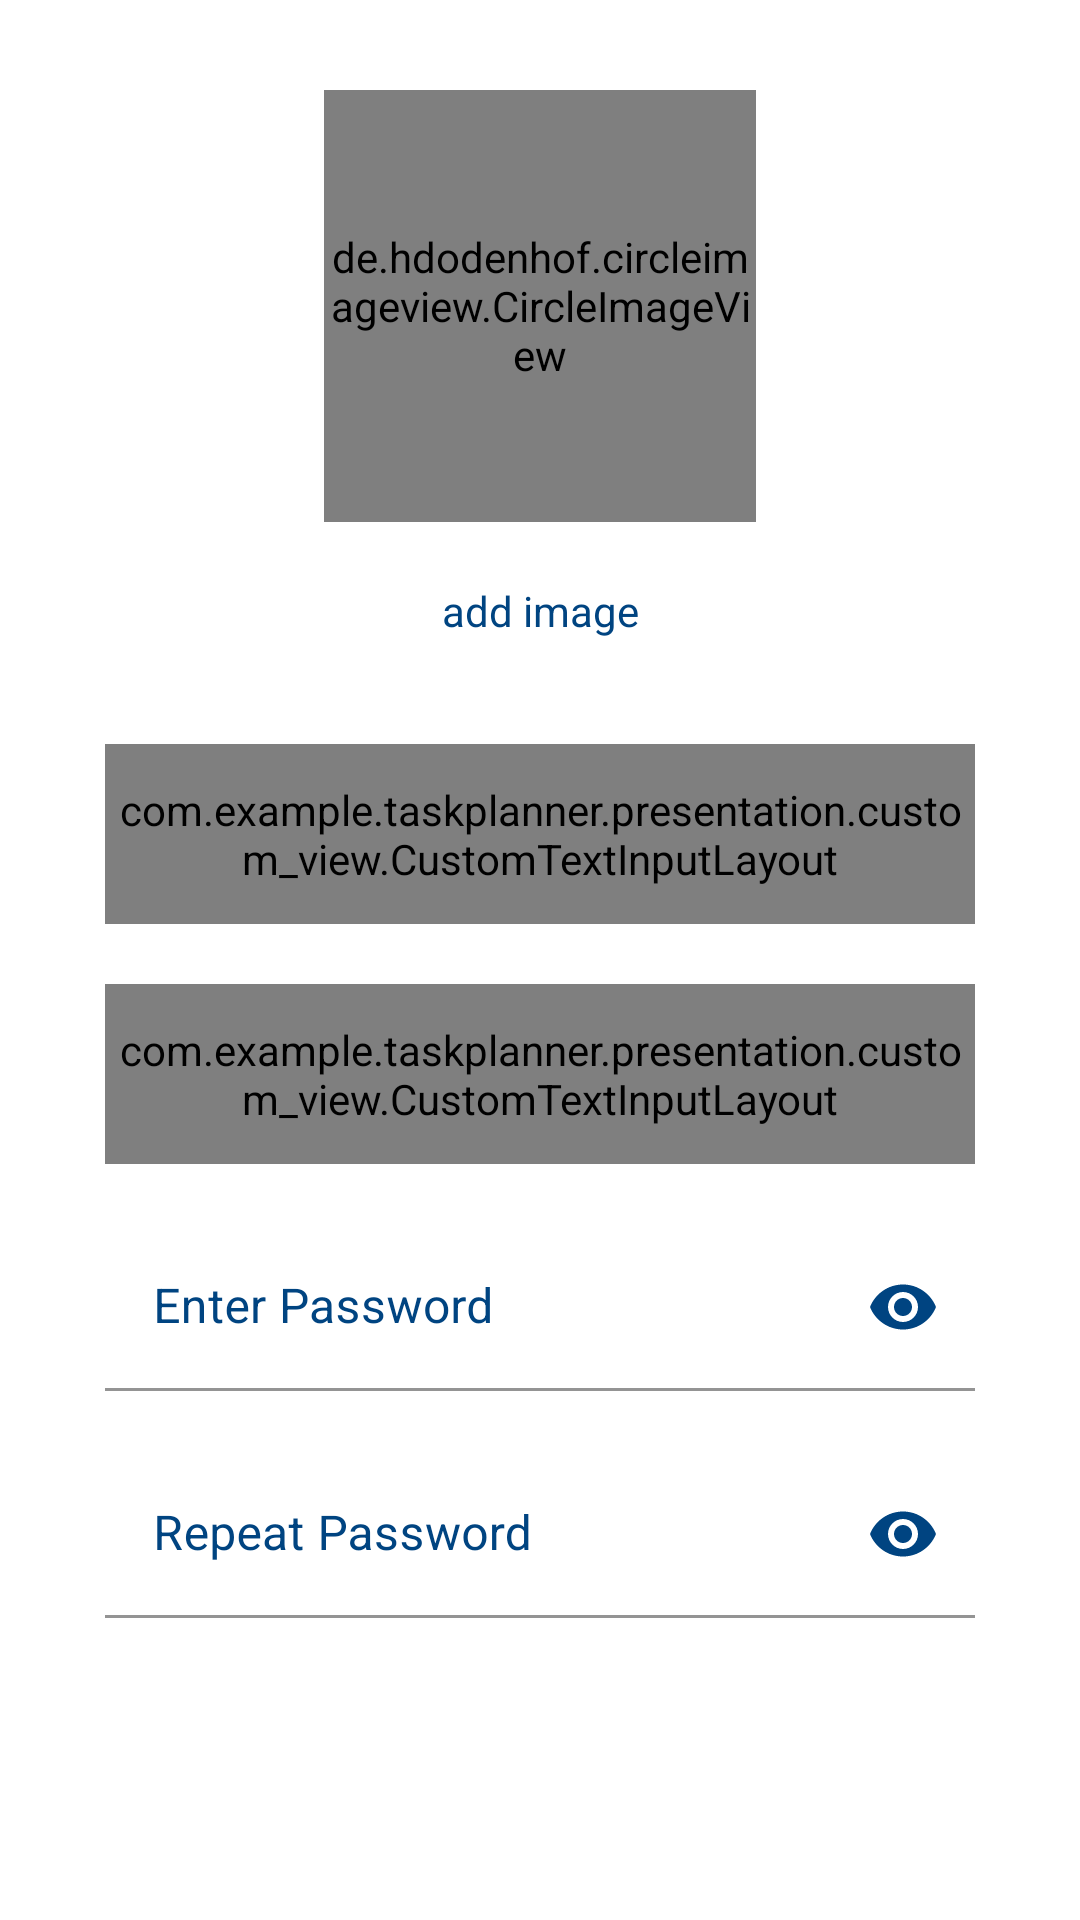

Reconstruct the res/layout file that produces this screen, plus the resources it refers to.
<!-- AndroidManifest.xml: application theme Theme.TaskPlanner -->
<!-- res/layout/registration_fragment.xml -->
<?xml version="1.0" encoding="utf-8"?>
<androidx.core.widget.NestedScrollView xmlns:android="http://schemas.android.com/apk/res/android"
    xmlns:app="http://schemas.android.com/apk/res-auto"
    xmlns:tools="http://schemas.android.com/tools"
    android:layout_width="match_parent"
    android:layout_height="match_parent"
    tools:context=".presentation.authorization.registration_screen.RegistrationFragment">

    <androidx.constraintlayout.motion.widget.MotionLayout
        android:layout_width="match_parent"
        android:layout_height="match_parent"
        app:layoutDescription="@xml/registration_fragment_scene">

        <de.hdodenhof.circleimageview.CircleImageView
            android:id="@+id/userPictureImageView"
            android:layout_width="0dp"
            android:layout_height="0dp"
            android:layout_marginTop="30dp"
            android:src="@drawable/user_placeholder"
            app:civ_border_color="@color/bg_blue"
            app:civ_border_width="2dp"
            app:layout_constraintDimensionRatio="1:1"
            app:layout_constraintEnd_toEndOf="parent"
            app:layout_constraintStart_toStartOf="parent"
            app:layout_constraintTop_toTopOf="parent"
            app:layout_constraintWidth_percent="0.4" />

        <androidx.appcompat.widget.AppCompatTextView
            android:id="@+id/addImageTextView"
            android:layout_width="wrap_content"
            android:layout_height="wrap_content"
            android:layout_marginTop="20dp"
            android:text="@string/add_image"
            android:textColor="@color/bg_blue"
            app:layout_constraintEnd_toEndOf="@+id/userPictureImageView"
            app:layout_constraintStart_toStartOf="@+id/userPictureImageView"
            app:layout_constraintTop_toBottomOf="@+id/userPictureImageView" />

        <com.example.taskplanner.presentation.custom_view.CustomTextInputLayout
            android:id="@+id/usernameInputLayout"
            android:layout_width="match_parent"
            android:layout_height="60dp"
            android:layout_marginStart="35dp"
            android:layout_marginTop="35dp"
            android:layout_marginEnd="35dp"
            android:hint="@string/enter_username"
            android:inputType="text"
            app:layout_constraintTop_toBottomOf="@id/addImageTextView" />

        <com.example.taskplanner.presentation.custom_view.CustomTextInputLayout
            android:id="@+id/emailInputLayout"
            android:layout_width="match_parent"
            android:layout_height="60dp"
            android:layout_marginStart="35dp"
            android:layout_marginTop="20dp"
            android:layout_marginEnd="35dp"
            android:hint="@string/enter_email"
            android:inputType="textEmailAddress"
            app:layout_constraintTop_toBottomOf="@id/usernameInputLayout" />

        <com.google.android.material.textfield.TextInputLayout
            android:id="@+id/passwordInputLayout"
            android:layout_width="match_parent"
            android:layout_height="wrap_content"
            android:layout_marginStart="35dp"
            android:layout_marginTop="20dp"
            android:layout_marginEnd="35dp"
            android:hint="@string/enter_password"
            android:textColorHint="@color/bg_blue"
            app:boxBackgroundColor="@android:color/transparent"
            app:boxStrokeColor="@color/bg_blue"
            app:hintTextColor="@color/bg_blue"
            app:layout_constraintTop_toBottomOf="@id/emailInputLayout"
            app:passwordToggleEnabled="true"
            app:passwordToggleTint="@color/bg_blue">

            <com.google.android.material.textfield.TextInputEditText
                android:id="@+id/passwordEditText"
                android:layout_width="match_parent"
                android:layout_height="match_parent"
                android:inputType="textPassword"
                android:maxLines="1"
                android:singleLine="true"
                android:textColor="@color/bg_blue"
                android:textCursorDrawable="@drawable/cursor_color" />
        </com.google.android.material.textfield.TextInputLayout>

        <com.google.android.material.textfield.TextInputLayout
            android:id="@+id/repeatPasswordInputLayout"
            android:layout_width="match_parent"
            android:layout_height="wrap_content"
            android:layout_marginStart="35dp"
            android:layout_marginTop="20dp"
            android:layout_marginEnd="35dp"
            android:hint="@string/repeat_password"
            android:textColorHint="@color/bg_blue"
            app:boxBackgroundColor="@android:color/transparent"
            app:boxStrokeColor="@color/bg_blue"
            app:hintTextColor="@color/bg_blue"
            app:layout_constraintTop_toBottomOf="@id/passwordInputLayout"
            app:passwordToggleEnabled="true"
            app:passwordToggleTint="@color/bg_blue">

            <com.google.android.material.textfield.TextInputEditText
                android:id="@+id/repeatPasswordEditText"
                android:layout_width="match_parent"
                android:layout_height="match_parent"
                android:inputType="textPassword"
                android:maxLines="1"
                android:singleLine="true"
                android:textColor="@color/bg_blue"
                android:textCursorDrawable="@drawable/cursor_color" />
        </com.google.android.material.textfield.TextInputLayout>

        <androidx.appcompat.widget.AppCompatTextView
            android:id="@+id/jobTextView"
            android:layout_width="wrap_content"
            android:layout_height="wrap_content"
            android:layout_marginTop="25dp"
            android:text=""
            android:textSize="19sp"
            app:layout_constraintStart_toStartOf="@+id/repeatPasswordInputLayout"
            app:layout_constraintTop_toBottomOf="@+id/repeatPasswordInputLayout" />

        <com.example.taskplanner.presentation.custom_view.CustomTextInputLayout
            android:id="@+id/jobInputLayout"
            android:layout_width="match_parent"
            android:layout_height="60dp"
            android:layout_marginStart="35dp"
            android:layout_marginTop="20dp"
            android:layout_marginEnd="35dp"
            android:hint="@string/txt_i_am_a"
            android:inputType="text"
            android:visibility="invisible"
            app:layout_constraintTop_toBottomOf="@id/jobTextView" />

        <androidx.appcompat.widget.AppCompatImageButton
            android:id="@+id/submitImageButton"
            android:layout_width="40dp"
            android:layout_height="40dp"
            android:layout_marginStart="10dp"
            android:background="@android:color/transparent"
            android:scaleType="centerCrop"
            android:src="@drawable/ic_check"
            android:tint="@color/bg_blue"
            android:visibility="invisible"
            app:layout_constraintBottom_toBottomOf="@id/jobInputLayout"
            app:layout_constraintStart_toEndOf="@id/jobInputLayout"
            app:layout_constraintTop_toTopOf="@id/jobInputLayout" />

        <androidx.appcompat.widget.AppCompatButton
            android:id="@+id/signUpButton"
            android:layout_width="0dp"
            android:layout_height="45dp"
            android:layout_marginTop="30dp"
            android:layout_marginBottom="60dp"
            android:background="@drawable/login_button_background"
            android:text="@string/sign_up"
            android:textAllCaps="false"
            android:textColor="@color/white"
            android:textSize="17sp"
            app:layout_constraintEnd_toEndOf="parent"
            app:layout_constraintStart_toStartOf="parent"
            app:layout_constraintTop_toBottomOf="@id/jobInputLayout"
            app:layout_constraintWidth_percent="0.5" />

        <ProgressBar
            android:id="@+id/loadingProgressBar"
            android:layout_width="wrap_content"
            android:layout_height="wrap_content"
            android:visibility="invisible"
            app:layout_constraintBottom_toBottomOf="parent"
            app:layout_constraintEnd_toEndOf="parent"
            app:layout_constraintStart_toStartOf="parent"
            app:layout_constraintTop_toTopOf="parent" />
    </androidx.constraintlayout.motion.widget.MotionLayout>
</androidx.core.widget.NestedScrollView>
<!-- resources referenced by this layout -->
<resources>
  <color name="bg_blue">#004481</color>
  <color name="white">#FFFFFFFF</color>
  <!-- drawable cursor_color (drawable) -->
  <?xml version="1.0" encoding="utf-8"?>
  <shape xmlns:android="http://schemas.android.com/apk/res/android" >
      <size android:width="2dp" />
      <solid android:color="@color/bg_blue"  />
  </shape>
  <!-- drawable login_button_background (drawable) -->
  <?xml version="1.0" encoding="utf-8"?>
  <shape xmlns:android="http://schemas.android.com/apk/res/android"
      android:shape="rectangle">
  
      <corners android:radius="16dp" />
      <solid android:color="@color/button_bg_blue" />
  </shape>
  <string name="add_image">add image</string>
  <string name="enter_email">Enter Email</string>
  <string name="enter_password">Enter Password</string>
  <string name="enter_username">Enter Username</string>
  <string name="repeat_password">Repeat Password</string>
  <string name="sign_up">Sign Up</string>
  <string name="txt_i_am_a">I am a/an…\u0020</string>
  <style name="Theme.TaskPlanner" parent="Theme.MaterialComponents.Light.NoActionBar">
          
          <item name="colorPrimary">@color/purple_500</item>
          <item name="colorPrimaryVariant">@color/purple_700</item>
          <item name="colorOnPrimary">@color/white</item>
          
          <item name="colorSecondary">@color/teal_200</item>
          <item name="colorSecondaryVariant">@color/teal_700</item>
          <item name="colorOnSecondary">@color/black</item>
          
          <item name="android:statusBarColor" tools:targetApi="l">@color/bg_blue</item>
          
      </style>
  <color name="button_bg_blue">#4CABCE</color>
  <color name="purple_500">#FF6200EE</color>
  <color name="purple_700">#FF3700B3</color>
  <color name="teal_200">#FF03DAC5</color>
  <color name="teal_700">#FF018786</color>
  <color name="black">#FF000000</color>
</resources>
